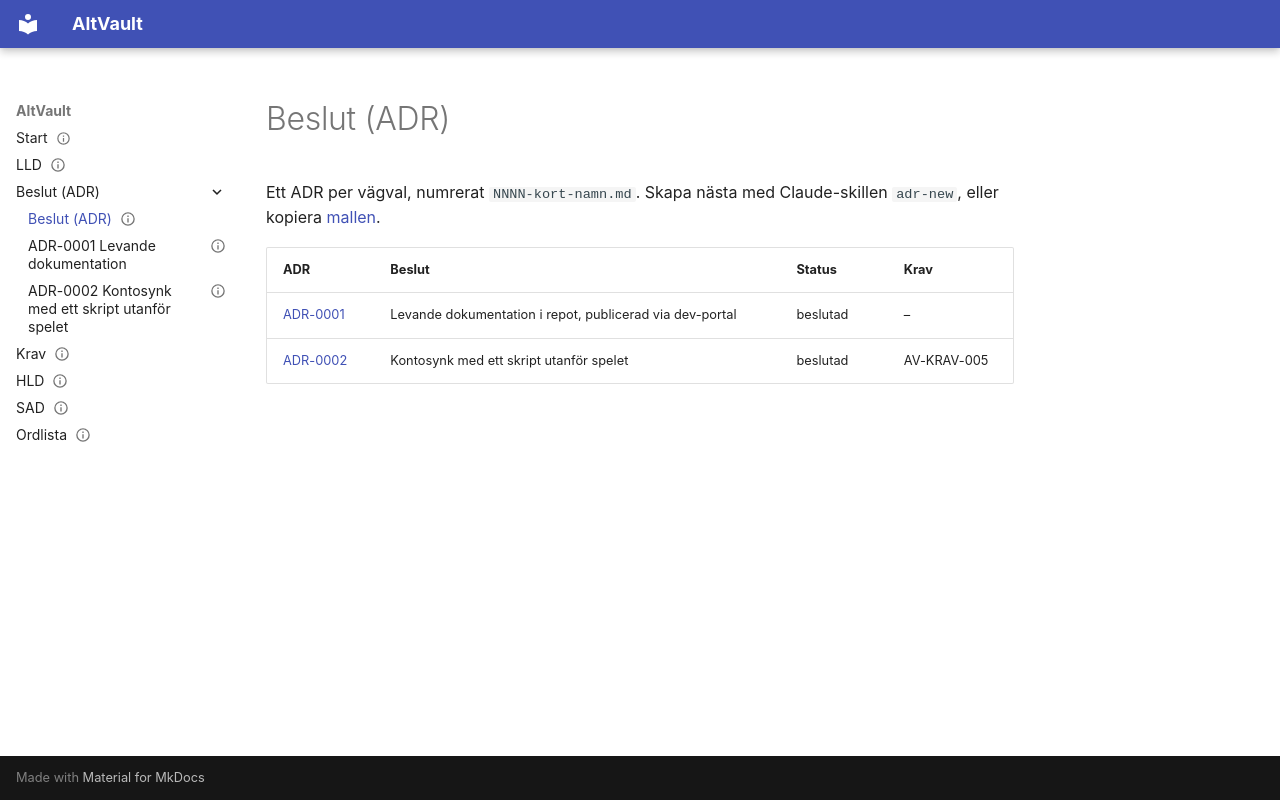

repository: JoseMdS/altvault · page: adr/index.html · generator: mkdocs

---
status: gällande
ägare: JoseMdS
senast_granskad: 2026-11-23
---

# Beslut (ADR)

Ett ADR per vägval, numrerat `NNNN-kort-namn.md`. Skapa nästa med Claude-skillen `adr-new`, eller kopiera [mallen](https://josemds.github.io/dev-portal/mallar/adr/).

| ADR | Beslut | Status | Krav |
|---|---|---|---|
| [ADR-0001](0001-levande-dokumentation.md) | Levande dokumentation i repot, publicerad via dev-portal | beslutad | – |
| [ADR-0002](0002-synk-utanfor-spelet.md) | Kontosynk med ett skript utanför spelet | beslutad | AV-KRAV-005 |
